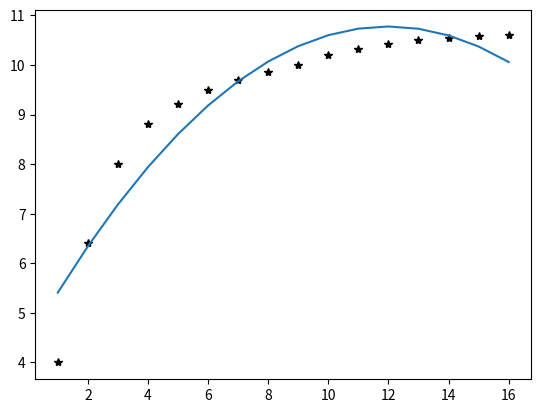

Generate this figure with matplotlib:
import numpy as np
import matplotlib.pyplot as plt
import numpy.linalg as lg

t=np.arange(1,17,1)
y=np.array([4,6.4,8,8.8,9.22,9.5,9.7,9.86,10,10.20,10.32,10.42,10.5,10.55,10.58,10.6
])
plt.figure()
plt.plot(t,y,'k*')
# y=at^2+bt+c

A=np.c_[t**2,t,np.ones(t.shape)]

w=lg.inv(A.T.dot(A)).dot(A.T).dot(y)

plt.plot(t,w[0]*t**2+w[1]*t+w[2])
plt.show()